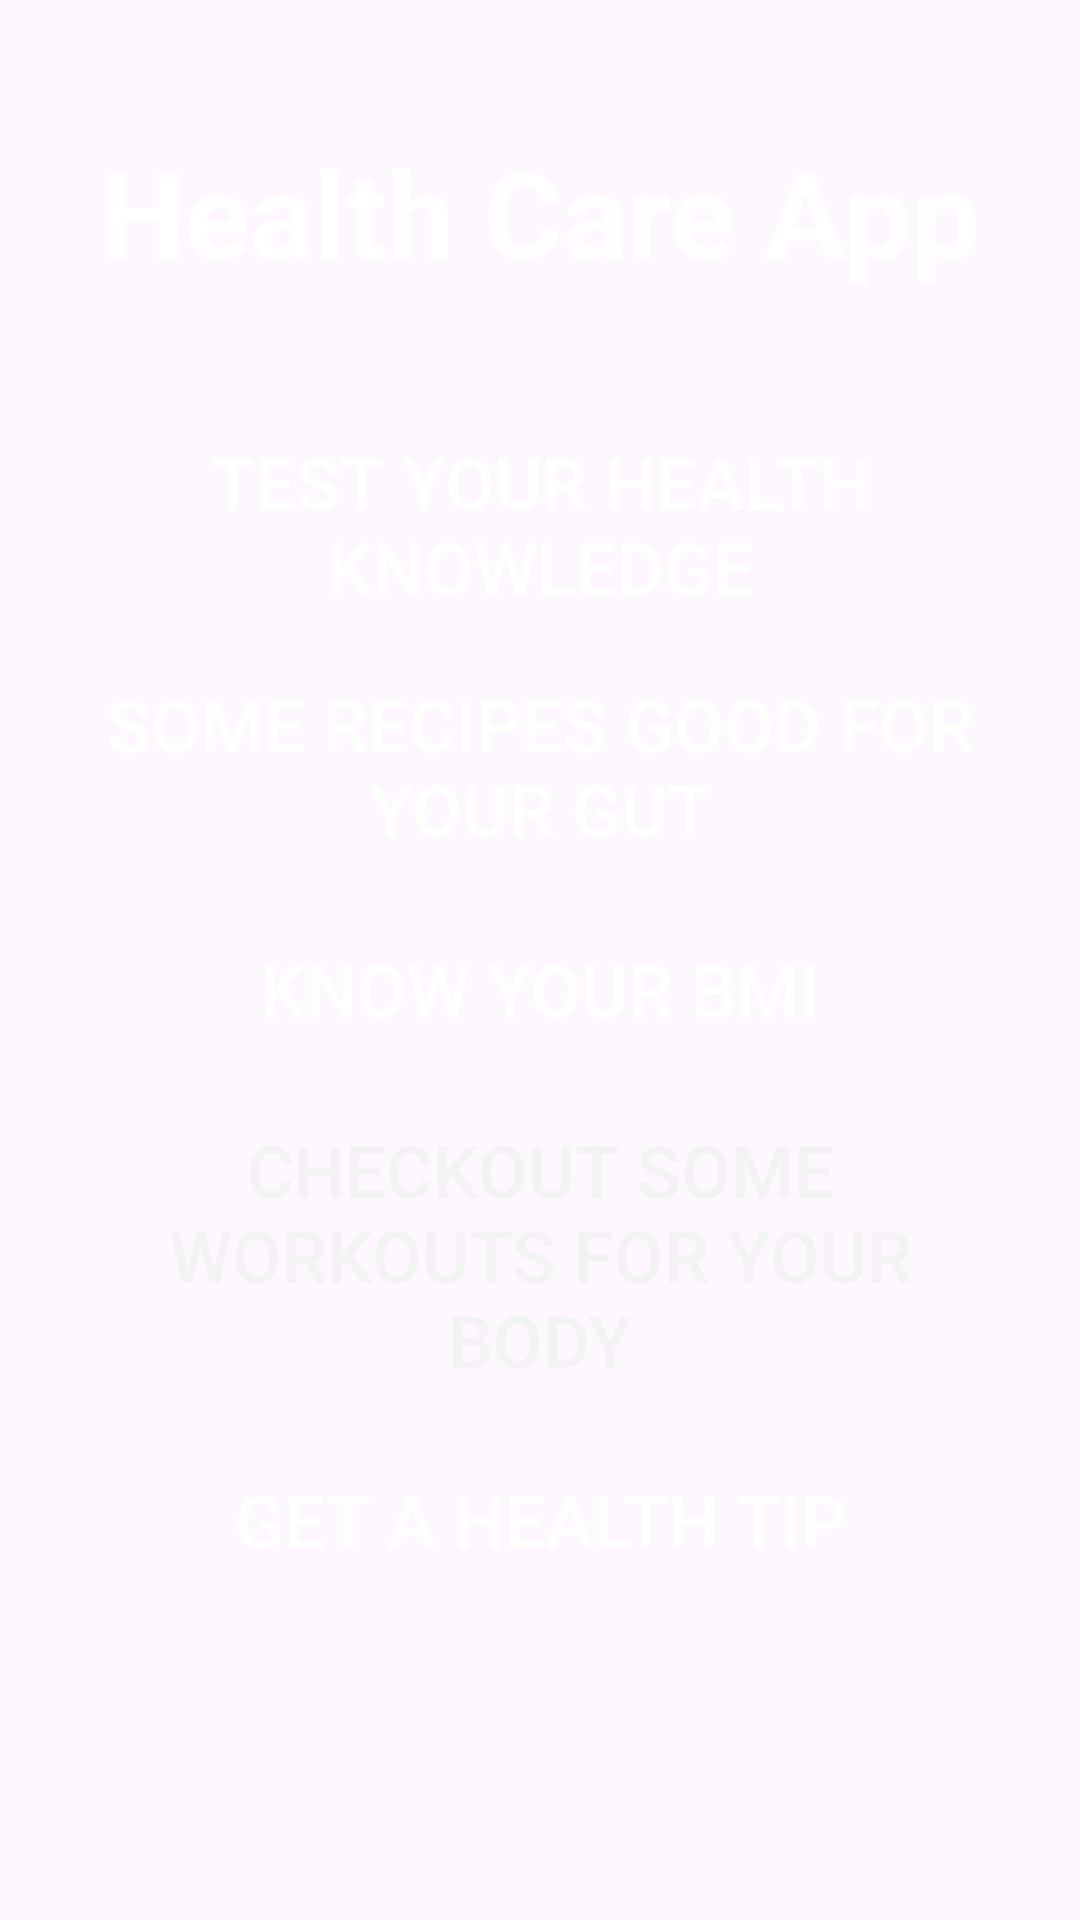

Reconstruct the res/layout file that produces this screen, plus the resources it refers to.
<!-- AndroidManifest.xml: application theme Theme.FirstApp -->
<!-- res/layout/activity_main.xml -->
<?xml version="1.0" encoding="utf-8"?>
<RelativeLayout
    xmlns:android="http://schemas.android.com/apk/res/android"
    xmlns:app="http://schemas.android.com/apk/res-auto"
    xmlns:tools="http://schemas.android.com/tools"
    android:layout_width="match_parent"
    android:layout_height="match_parent"
    android:padding="24dp"
    android:background="@drawable/background"
    tools:context=".MainActivity">

    <ImageView
        android:layout_width="match_parent"
        android:layout_height="match_parent"
        android:src="@drawable/background"
        android:scaleType="centerCrop"
        android:alpha="0.8"/>

    <TextView
        android:id="@+id/Heading"
        android:layout_width="wrap_content"
        android:layout_height="wrap_content"
        android:layout_centerHorizontal="true"
        android:layout_marginTop="20dp"
        android:text="Health Care App"
        android:textColor="#FFFFFF"
        android:textSize="40sp"
        android:textStyle="bold" />

    <Button
        android:id="@+id/button1"
        android:layout_width="wrap_content"
        android:layout_height="wrap_content"
        android:layout_below="@id/Heading"
        android:layout_centerHorizontal="true"
        android:layout_marginTop="47dp"
        android:text="Test Your Health Knowledge"
        android:background="@drawable/rounded_button"
        android:textColor="#FFFFFF"
        android:textSize="24sp" />

    <Button
        android:id="@+id/button2"
        android:layout_width="wrap_content"
        android:layout_height="wrap_content"
        android:layout_below="@id/button1"
        android:layout_centerHorizontal="true"
        android:layout_marginTop="20dp"
        android:text="Some recipes good for your gut"
        android:background="@drawable/rounded_button"
        android:textColor="#FFFFFF"
        android:textSize="24sp" />

    <Button
        android:id="@+id/button3"
        android:layout_width="wrap_content"
        android:layout_height="wrap_content"
        android:layout_below="@id/button2"
        android:layout_centerHorizontal="true"
        android:layout_marginTop="20dp"
        android:text="Know Your BMI"
        android:background="@drawable/rounded_button"
        android:textColor="#FFFFFF"
        android:textSize="24sp" />

    <Button
        android:id="@+id/button4"
        android:layout_width="wrap_content"
        android:layout_height="wrap_content"
        android:layout_below="@id/button3"
        android:layout_centerHorizontal="true"
        android:layout_marginTop="20dp"
        android:background="@drawable/rounded_button"
        android:text="Checkout Some Workouts for your Body"
        android:textColor="#F3F3F3"
        android:textSize="24sp" />

    <Button
        android:id="@+id/button5"
        android:layout_width="wrap_content"
        android:layout_height="wrap_content"
        android:layout_below="@id/button4"
        android:layout_marginTop="20dp"
        android:background="@drawable/rounded_button"
        android:layout_centerHorizontal="true"
        android:text="Get a Health Tip"
        android:textColor="#FFFFFF"
        android:textSize="24sp" />

</RelativeLayout>
<!-- resources referenced by this layout -->
<resources>
  <!-- drawable rounded_button (drawable) -->
  <?xml version="1.0" encoding="utf-8"?>
  <selector xmlns:android="http://schemas.android.com/apk/res/android">
  
      
      <shape xmlns:android="http://schemas.android.com/apk/res/android">
          <solid android:color="@android:color/transparent" />
          <corners android:radius="20dp" />
          <stroke
              android:width="2dp"
              android:color="#FFFFFF" /> 
      </shape>
  
  
  </selector>
  <style name="Theme.FirstApp" parent="Base.Theme.FirstApp" />
  <style name="Base.Theme.FirstApp" parent="Theme.Material3.DayNight.NoActionBar">
          
  
          
  
      </style>
</resources>
